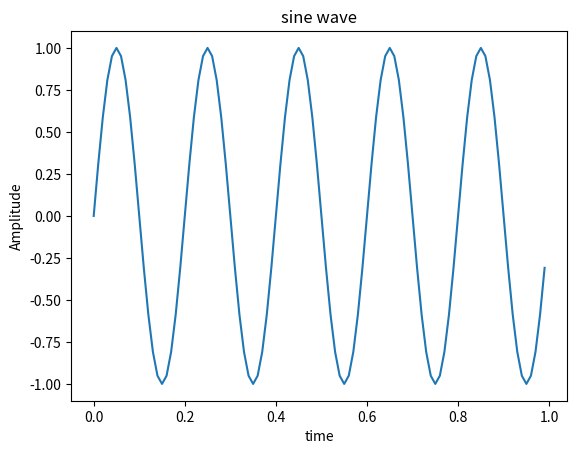

This chart was generated by the following Python code:

import numpy as np
from matplotlib import pyplot as plt
t=np.arange(0,1,0.01)
#t=np.linspace(0,1,int(10*1000))
f=5
x=np.sin(2*np.pi*f*t)
plt.plot(t,x)
plt.xlabel('time')
plt.ylabel('Amplitude')
plt.title('sine wave')
plt.show()
